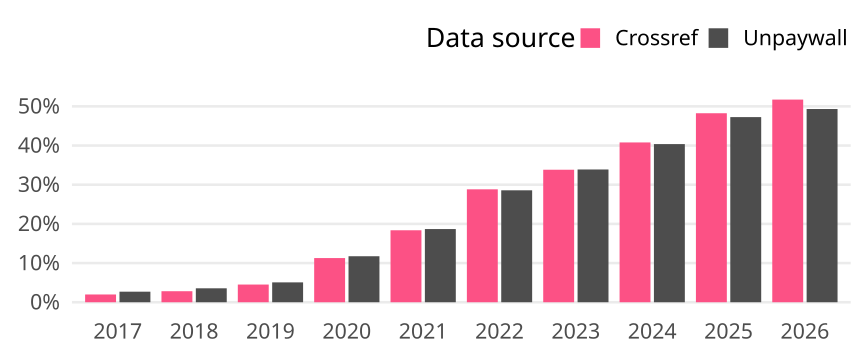

Source data for this figure (header and first rows):
cr_year, cat, article_total, name, oa_articles, oa_share
2017, Global, 26952, Crossref, 534, 0.01981
2017, Global, 26952, Unpaywall, 727, 0.02697
2018, Global, 27763, Crossref, 782, 0.02817
2018, Global, 27763, Unpaywall, 988, 0.03559
2019, Global, 27528, Crossref, 1243, 0.04515
2019, Global, 27528, Unpaywall, 1396, 0.05071
2020, Global, 28587, Crossref, 3224, 0.1128
2020, Global, 28587, Unpaywall, 3357, 0.1174
2021, Global, 27960, Crossref, 5137, 0.1837
2021, Global, 27960, Unpaywall, 5224, 0.1868
2022, Global, 25950, Crossref, 7480, 0.2882
2022, Global, 25950, Unpaywall, 7415, 0.2857
2023, Global, 26214, Crossref, 8867, 0.3383
2023, Global, 26214, Unpaywall, 8884, 0.3389
2024, Global, 23140, Crossref, 9439, 0.4079
2024, Global, 23140, Unpaywall, 9342, 0.4037
2025, Global, 24929, Crossref, 12027, 0.4825
2025, Global, 24929, Unpaywall, 11781, 0.4726
2026, Global, 11270, Crossref, 5830, 0.5173
2026, Global, 11270, Unpaywall, 5559, 0.4933
